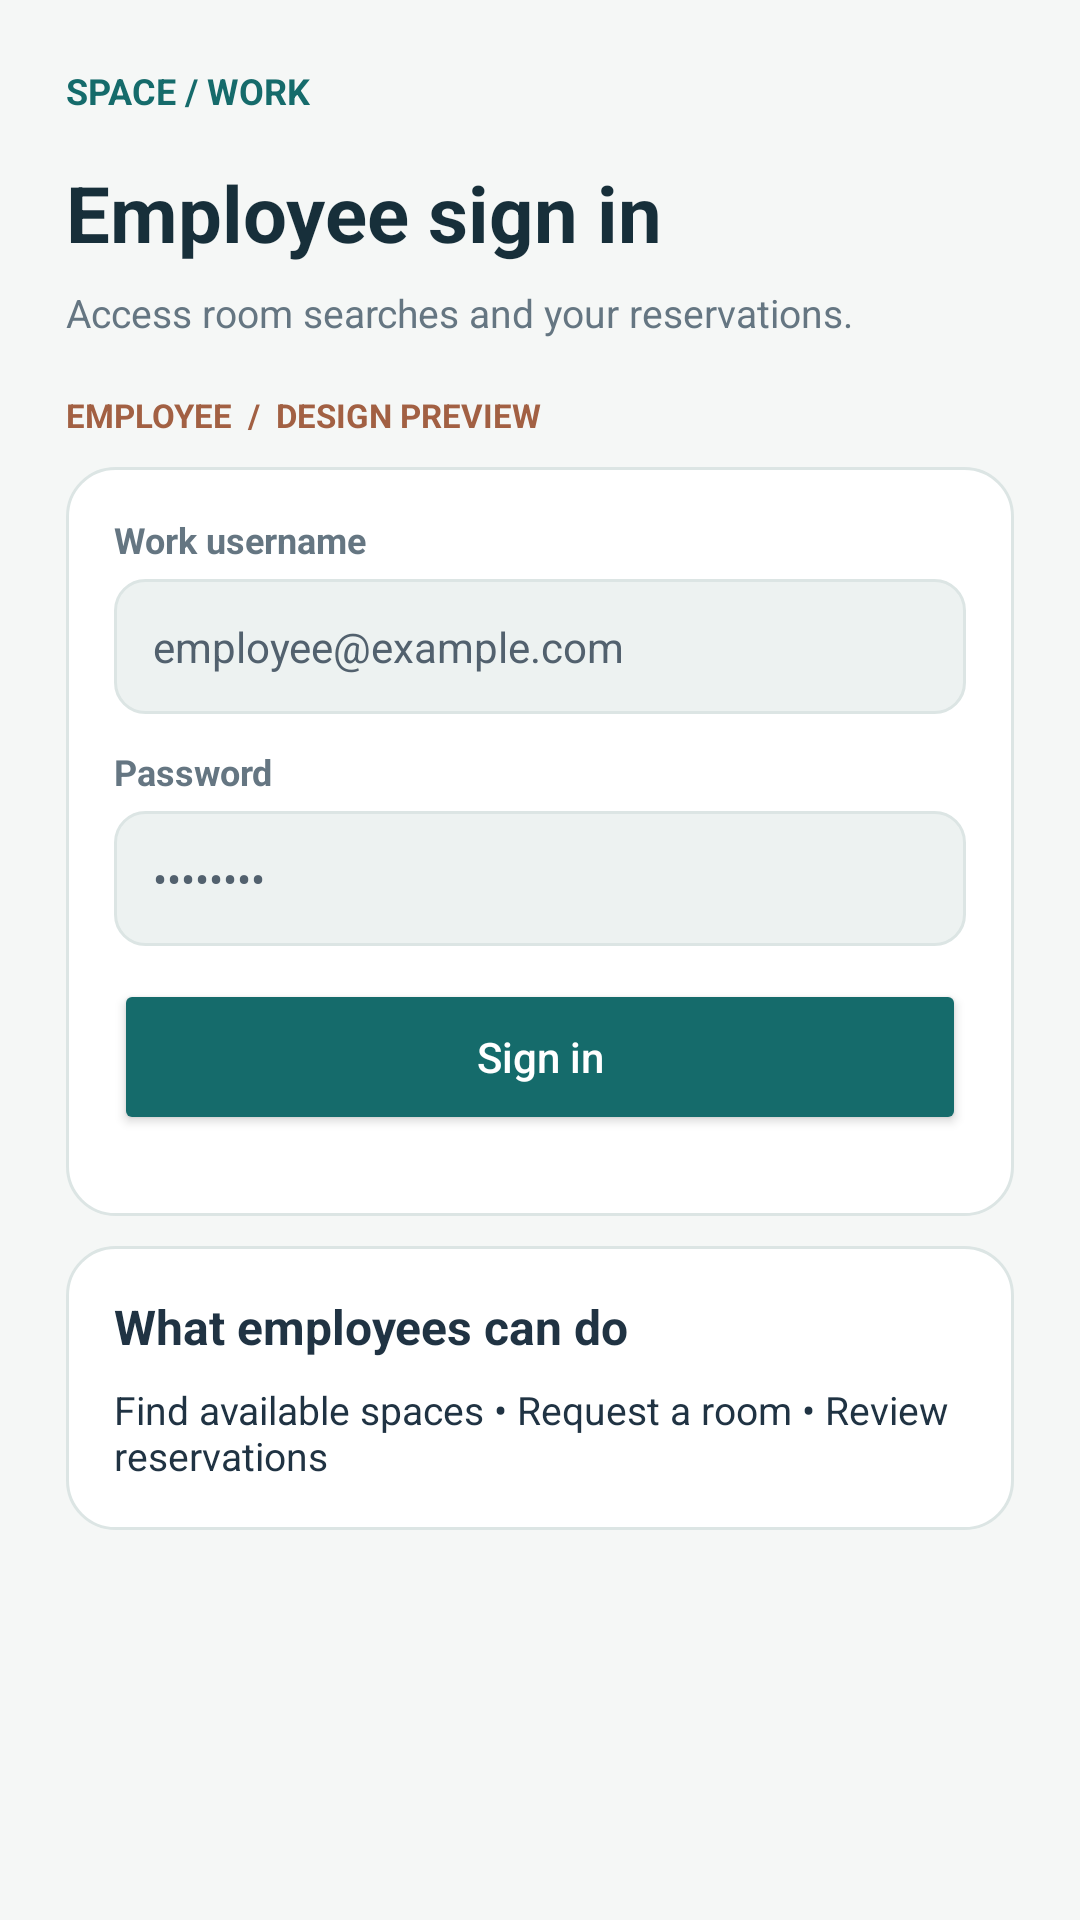

The Android layout XML behind this screen, and the referenced resources:
<!-- AndroidManifest.xml: application theme Theme.ManageReservations -->
<!-- res/layout/activity_employee_login.xml -->
<?xml version='1.0' encoding='utf-8'?>
<ScrollView xmlns:android="http://schemas.android.com/apk/res/android" android:layout_width="match_parent" android:layout_height="match_parent" android:fillViewport="true" android:background="#F5F7F6"><LinearLayout android:layout_width="match_parent" android:layout_height="wrap_content" android:orientation="vertical" android:padding="22dp"><LinearLayout android:layout_width="match_parent" android:layout_height="wrap_content" android:orientation="vertical"><TextView android:layout_width="match_parent" android:layout_height="wrap_content" android:text="SPACE / WORK" android:textSize="12sp" android:textColor="#156B6B" android:textStyle="bold" android:layout_marginBottom="15dp" /><TextView android:layout_width="match_parent" android:layout_height="wrap_content" android:text="Employee sign in" android:textSize="26sp" android:textColor="#172F3A" android:textStyle="bold" /><TextView android:layout_width="match_parent" android:layout_height="wrap_content" android:text="Access room searches and your reservations." android:textSize="13sp" android:textColor="#657682" android:layout_marginTop="7dp" android:layout_marginBottom="18dp" /><TextView android:layout_width="match_parent" android:layout_height="wrap_content" android:text="EMPLOYEE  /  DESIGN PREVIEW" android:textSize="11sp" android:textColor="#A26043" android:textStyle="bold" /></LinearLayout><LinearLayout android:layout_width="match_parent" android:layout_height="wrap_content" android:orientation="vertical" android:padding="16dp" android:background="@drawable/ui_card" android:layout_marginTop="10dp"><LinearLayout android:layout_width="match_parent" android:layout_height="wrap_content" android:orientation="vertical"><TextView android:layout_width="match_parent" android:layout_height="wrap_content" android:text="Work username" android:textSize="12sp" android:textColor="#657682" android:textStyle="bold" android:layout_marginBottom="5dp" /><LinearLayout android:layout_width="match_parent" android:layout_height="wrap_content" android:orientation="vertical" android:padding="13dp" android:background="@drawable/ui_input"><TextView android:layout_width="match_parent" android:layout_height="wrap_content" android:text="employee@example.com" android:textSize="14sp" android:textColor="#52616E" /></LinearLayout></LinearLayout><Space android:layout_width="match_parent" android:layout_height="11dp" /><LinearLayout android:layout_width="match_parent" android:layout_height="wrap_content" android:orientation="vertical"><TextView android:layout_width="match_parent" android:layout_height="wrap_content" android:text="Password" android:textSize="12sp" android:textColor="#657682" android:textStyle="bold" android:layout_marginBottom="5dp" /><LinearLayout android:layout_width="match_parent" android:layout_height="wrap_content" android:orientation="vertical" android:padding="13dp" android:background="@drawable/ui_input"><TextView android:layout_width="match_parent" android:layout_height="wrap_content" android:text="••••••••" android:textSize="14sp" android:textColor="#52616E" /></LinearLayout></LinearLayout><Space android:layout_width="match_parent" android:layout_height="11dp" /><Button android:layout_width="match_parent" android:layout_height="52dp" android:text="Sign in" android:textAllCaps="false" android:textSize="14sp" android:textColor="#FFFFFF" android:backgroundTint="#156B6B" android:minHeight="48dp" /><Space android:layout_width="match_parent" android:layout_height="11dp" />
</LinearLayout><LinearLayout android:layout_width="match_parent" android:layout_height="wrap_content" android:orientation="vertical" android:padding="16dp" android:background="@drawable/ui_card" android:layout_marginTop="10dp"><TextView android:layout_width="match_parent" android:layout_height="wrap_content" android:text="What employees can do" android:textSize="16sp" android:textColor="#203343" android:textStyle="bold" /><TextView android:layout_width="match_parent" android:layout_height="wrap_content" android:text="Find available spaces • Request a room • Review reservations" android:textSize="13sp" android:textColor="#203343" android:layout_marginTop="8dp" /></LinearLayout><Space android:layout_width="match_parent" android:layout_height="28dp" />
</LinearLayout></ScrollView>
<!-- resources referenced by this layout -->
<resources>
  <!-- drawable ui_card (drawable) -->
  <?xml version="1.0" encoding="utf-8"?>
  <shape xmlns:android="http://schemas.android.com/apk/res/android" android:shape="rectangle">
      <solid android:color="#FFFFFF"/>
      <corners android:radius="16dp"/>
      <stroke android:width="1dp" android:color="#DCE5E4"/>
  </shape>
  <!-- drawable ui_input (drawable) -->
  <?xml version="1.0" encoding="utf-8"?>
  <shape xmlns:android="http://schemas.android.com/apk/res/android" android:shape="rectangle">
      <solid android:color="#EDF2F1"/>
      <corners android:radius="10dp"/>
      <stroke android:width="1dp" android:color="#DCE5E4"/>
  </shape>
  <style name="Theme.ManageReservations" parent="android:Theme.Material.Light.NoActionBar" />
</resources>
